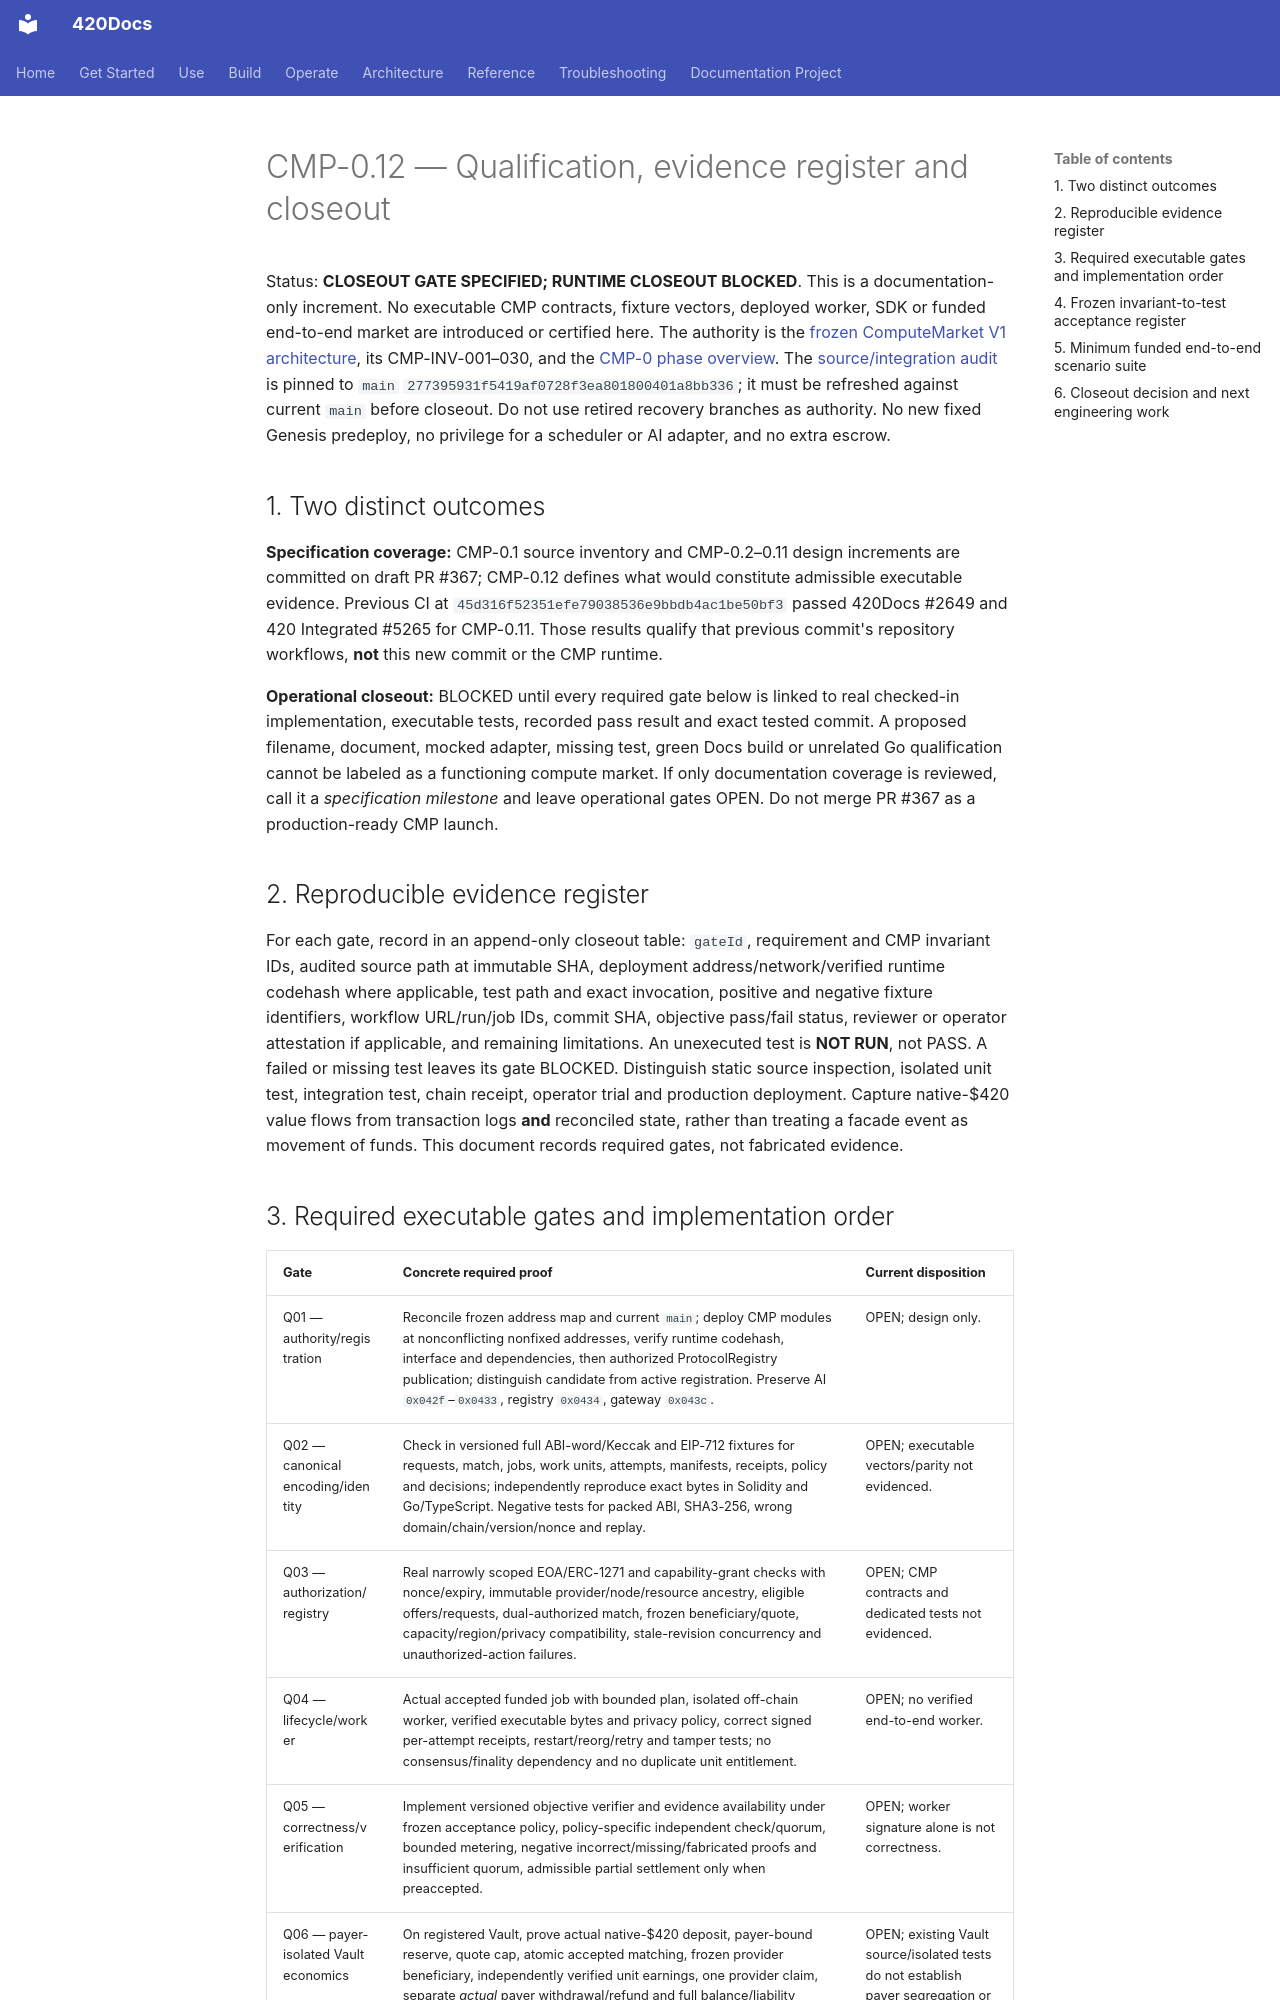

repository: abvhiael/420-integrated-v0.1 · page: compute-market/CMP-0.12-QUALIFICATION-AND-CLOSEOUT/index.html · generator: mkdocs

# CMP-0.12 — Qualification, evidence register and closeout

Status: **CLOSEOUT GATE SPECIFIED; RUNTIME CLOSEOUT BLOCKED**. This is a documentation-only increment. No executable CMP contracts, fixture vectors, deployed worker, SDK or funded end-to-end market are introduced or certified here. The authority is the [frozen ComputeMarket V1 architecture](../420-COMPUTE-MARKET-V1-ARCHITECTURE.md), its CMP-INV-001–030, and the [CMP-0 phase overview](CMP-0-PROTOCOL-SPECIFICATION.md). The [source/integration audit](CMP-0.1-SOURCE-AND-INTEGRATION-AUDIT.md) is pinned to `main` `277395931f5419af0728f3ea801800401a8bb336`; it must be refreshed against current `main` before closeout. Do not use retired recovery branches as authority. No new fixed Genesis predeploy, no privilege for a scheduler or AI adapter, and no extra escrow.

## 1. Two distinct outcomes

**Specification coverage:** CMP-0.1 source inventory and CMP-0.2–0.11 design increments are committed on draft PR #367; CMP-0.12 defines what would constitute admissible executable evidence. Previous CI at `45d316f52351efe79038536e9bbdb4ac1be50bf3` passed 420Docs #2649 and 420 Integrated #5265 for CMP-0.11. Those results qualify that previous commit's repository workflows, **not** this new commit or the CMP runtime.

**Operational closeout:** BLOCKED until every required gate below is linked to real checked-in implementation, executable tests, recorded pass result and exact tested commit. A proposed filename, document, mocked adapter, missing test, green Docs build or unrelated Go qualification cannot be labeled as a functioning compute market. If only documentation coverage is reviewed, call it a *specification milestone* and leave operational gates OPEN. Do not merge PR #367 as a production-ready CMP launch.

## 2. Reproducible evidence register

For each gate, record in an append-only closeout table: `gateId`, requirement and CMP invariant IDs, audited source path at immutable SHA, deployment address/network/verified runtime codehash where applicable, test path and exact invocation, positive and negative fixture identifiers, workflow URL/run/job IDs, commit SHA, objective pass/fail status, reviewer or operator attestation if applicable, and remaining limitations. An unexecuted test is **NOT RUN**, not PASS. A failed or missing test leaves its gate BLOCKED. Distinguish static source inspection, isolated unit test, integration test, chain receipt, operator trial and production deployment. Capture native-$420 value flows from transaction logs **and** reconciled state, rather than treating a facade event as movement of funds. This document records required gates, not fabricated evidence.
